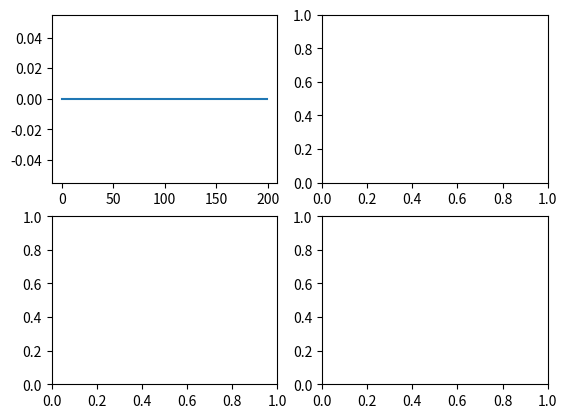

This figure's Python source: (Note: this script raises an exception after producing the figure.)
import numpy as np
import matplotlib.pyplot as plt
import matplotlib.animation as animation

Nx = 200
Nt = 4000
delta_t = 1
delta_x = 1

c = 1


def initOnde4fronts(m):
    for i in range(10, 210):
        delta = 2*np.pi / 100
        t = i - 10
        m[0][i] = (np.sin(t * delta)) ** 2

    for i in range(11, 211):
        delta = 2*np.pi / 100
        t = i - 11
        m[1][i] = (np.sin(t * delta)) ** 2

def initRes(m):
    for i in range(0, 399):
        delta = 2*np.pi / 100
        m[0][i] = (np.sin(i * delta)) ** 2

    for i in range(1, 400):
        delta = 2*np.pi / 100
        m[1][i] = (np.sin(i * delta)) ** 2

def initDeuxRes(m):
    for i in range(0, 399):
        delta = 2*np.pi / 400
        m[0][i] = (np.sin(i * delta)) ** 2

    for i in range(1, 400):
        delta = 2*np.pi / 400
        m[1][i] = (np.sin(i * delta)) ** 2

def initUneRes(m):
    for i in range(0, 399):
        delta = 2*np.pi / 800
        m[0][i] = (np.sin(i * delta)) ** 2

    for i in range(1, 400):
        delta = 2*np.pi / 800
        m[1][i] = (np.sin(i * delta)) ** 2

def animate(i,l):
    m = l[0]
    line.set_ydata(m[:,i])  # update the data.
    return line,

#initDeuxRais()
#initRais()
#initUneRais()
#initOnde4fronts()
#initUneRais()

def resolutionEq(f):
    m = np.zeros((Nx,Nt))
    f(m)
    for  j in range(1, Nt - 1):
        for i in range(2, Nx - 1):
            m[i][j + 1] = 2 * m[i][j] - m[i][j - 1] + (c * delta_t / delta_x) ** 2 * (m[i + 1][j] - 2 * m[i][j] + m[i - 1][j])
    return m



a = np.arange(0, 200, 1)




fig, ax = plt.subplots(nrows=2,ncols=2)


m1 = resolutionEq(initOnde4fronts)
m2 = resolutionEq(initRes)
m3 = resolutionEq(initDeuxRes)
m4 = resolutionEq(initUneRes)

line, = ax.flat[0].plot(a, m1[:,0])

ani1 = animation.FuncAnimation(
    fig, animate, interval=1, blit=False, save_count=50,fargs=(m1))

ani2 = animation.FuncAnimation(
    fig, animate, interval=1, blit=False, save_count=50,fargs=(m2))

ani3 = animation.FuncAnimation(
    fig, animate, interval=1, blit=False, save_count=50,fargs=(m3))

ani4 = animation.FuncAnimation(
    fig, animate, interval=1, blit=False, save_count=50,fargs=(m4))


plt.ylim(top=2.1, bottom=-2.1)
plt.show()